Run: headless pygame with SDL's dummy video driver; simulated clock (each Clock.tick advances the game by its frame time, no real sleeping); random seed 0; keys injected as events and as key.get_pressed() state; no mouse input.
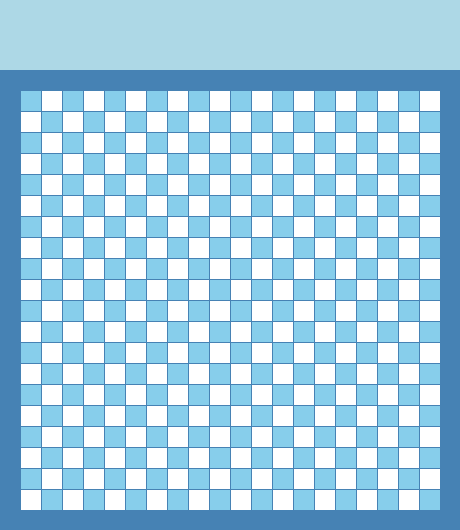
Frame 1 of 4 · flips 1–60 · no input
Frame 2 of 4 · flips 61–180 · tapped SPACE, RETURN · held RIGHT (→), D · screen unchanged from frame 1, image omitted
Frame 3 of 4 · flips 181–300 · held DOWN (↓), S · screen unchanged from frame 2, image omitted
Frame 4 of 4 · flips 301–420 · held LEFT (←), A, UP (↑), W · screen unchanged from frame 3, image omitted

The pygame program that drew these frames:

import pygame

FRAME_COLOR = (70, 130, 180)
BLUE = (135, 206, 235)
WHITE = (255, 255, 255)
HEADER_COLOR = (173, 216, 230)

COUNT_BLOCKS = 20
SIZE_BLOCK = 20
MARGIN = 1
HEADER_MARGIN = 70

SIZE = [SIZE_BLOCK*COUNT_BLOCKS + 2*SIZE_BLOCK + MARGIN*COUNT_BLOCKS,
        SIZE_BLOCK*COUNT_BLOCKS + 2*SIZE_BLOCK + MARGIN*COUNT_BLOCKS + HEADER_MARGIN]
print(SIZE)

screen = pygame.display.set_mode(SIZE)
pygame.display.set_caption('Snake')

while True:
    for event in pygame.event.get():
        if event.type == pygame.QUIT:
            pygame.quit()

    screen.fill(FRAME_COLOR)
    pygame.draw.rect(screen, HEADER_COLOR, [0, 0, SIZE[0], HEADER_MARGIN])

    # создаем вложенный цикл, который создает столбцы и колонки определенных цветов с отступами
    for row in range(COUNT_BLOCKS):
        for column in range(COUNT_BLOCKS):
            if (row + column) % 2 == 0:
                color = BLUE
            else:
                color = WHITE
            pygame.draw.rect(screen, color, [SIZE_BLOCK + column * SIZE_BLOCK + MARGIN * (column + 1),
                                             HEADER_MARGIN + SIZE_BLOCK + row * SIZE_BLOCK + MARGIN * (row + 1),
                                             SIZE_BLOCK,
                                             SIZE_BLOCK])

    pygame.display.flip()
